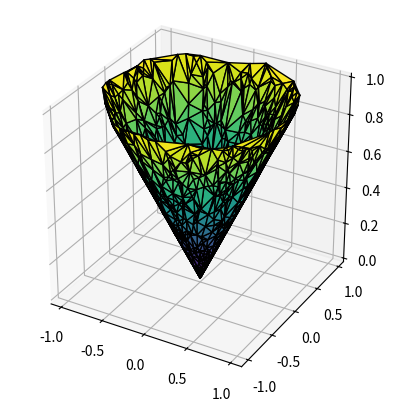

Reproduce this figure in Python.
from mpl_toolkits import mplot3d
import numpy as np
import matplotlib.pyplot as plt
def f(x, y):
    return np.sqrt(x ** 2 + y ** 2)

radius=1;
num_points=1000
theta = 2 * np.pi * np.random.random(num_points)
r = np.random.random(num_points)

X = np.ravel(r * np.sin(theta))*radius
Y = np.ravel(r * np.cos(theta))*radius
Z = f(X, Y)*radius

ax = plt.axes(projection='3d')
ax.set_box_aspect([1,1,1])
ax.plot_trisurf(X, Y, Z, cmap='viridis', edgecolor='k');
#ax.scatter3D(X, Y, Z)
